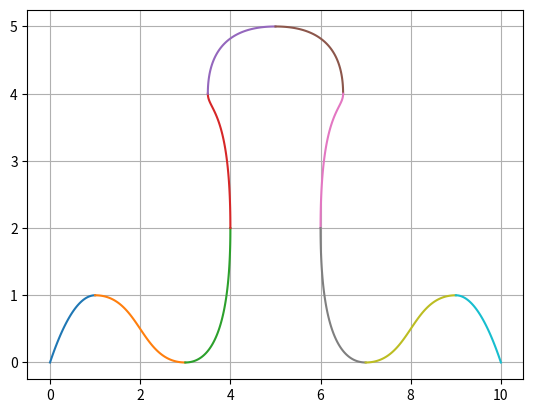

This chart was generated by the following Python code:
from typing import List
import matplotlib.pyplot as plt
import numpy as np
from math import pi, e
# t0 = 0
# tx = 1
# t = np.arange(t0, tx , 0.01)

# #r = (e**t) #replace this with your r equation

# p1 = (110,150)
# p2 = (25, 190)
# p3 = (210, 250)
# p4 = (210, 30)

# x = (p1[0]*((1-t)**3)) + (p2[0]*3*((1-t)**2))*t + (p3[0] * 3 *((1-t))*t**2) + (p4[0]*t**3) 
# y = (p1[1]*((1-t)**3)) + (p2[1]*3*((1-t)**2))*t + (p3[1] * 3 *((1-t))*t**2) + (p4[1]*t**3)


# print("initial point: ")
# print("(" + str(x[0])+ ", ", end="")
# print(str(y[0])+ ")")

# print("final point: ")
# print("(" + str(x[-1])+ ", ", end="")
# print(str(y[-1])+ ")")


# plt.plot(x, y)
# plt.grid()
# plt.show()



#print("done")






def puzzleCurve(t0, t1):
    t0x = t0[0]
    t0y = t0[1]
    t1x = t1[0]
    t1y = t1[1]
    t = np.arange(0, 1.01, 0.01) 
    puzzle = []


    #determine regions:
    #this will be where a lot of the variation will be

    a = (1,1)
    b = (3,0)
    c = (4,2)
    d = (3.5,4)
    e = (5,5)
    f = (6.5,4)
    g = (6,2)
    h = (7,0)
    i = (9,1)
    

    #region (t0, a)
    x, y = bezierQuad(t0,((0.5,(a[1]))), a) #mx is variable
    puzzle.append((x, y))

    #region (a, b)
    x, y = bezierCubic(a, (2, a[1]), (2, b[1]), b)   #mx , nx are variable
    puzzle.append((x, y))

    #region (b, c)
    x, y = bezierQuad(b,(c[0],b[1]), c)
    puzzle.append((x, y))

    #region (c, d)
    x, y = bezierCubic(c, (c[0], 3.75), (d[0], 3.75), d)   #my , ny are variable
    puzzle.append((x, y))

    #region (d, e)
    x, y = bezierQuad(d,(d[0],e[1]), e)
    puzzle.append((x, y))

    #region (e, f)
    x, y = bezierQuad(e,(f[0],e[1]), f)
    puzzle.append((x, y))

    #region (f, g)
    x, y = bezierCubic(f, (f[0], 3.75), (g[0], 3.75), g)   #my , ny are variable
    puzzle.append((x, y))

    #region (g, h)
    x, y = bezierQuad(g,(g[0],h[1]), h)
    puzzle.append((x, y))

    #region (h, i)
    x, y = bezierCubic(h, (8, h[1]), (8, i[1]), i)   #mx , nx are variable
    puzzle.append((x, y))

    #region (i, t1)
    x, y = bezierQuad(i,((9.5,(i[1]))), t1) #mx is variable
    puzzle.append((x, y))


    # p1 = (110,150)
    # p2 = (25, 190)
    # p3 = (210, 250)
    # p4 = (210, 30)

    
    # a, b = bezierQuad(p1, p2, p4)
    # x, y = bezierCubic(p1, p2, p3, p4)

    # puzzle.append((a, b))




    print("initial point: ")
    print("(" + str(x[0])+ ", ", end="")
    print(str(y[0])+ ")")

    print("final point: ")
    print("(" + str(x[-1])+ ", ", end="")
    print(str(y[-1])+ ")")

    for region in puzzle:
        plt.plot(region[0], region[1])
    plt.grid()
    plt.show()

def bezierQuad(t0, m, t1): #potentially use rational bezier to give addtional degrees of variation
    t = np.arange(0, 1.01, 0.01)
    t2 = t * t
    mt = 1 - t
    mt2 = mt * mt
    x = (t0[0]*mt2) + (m[0]*2*mt*t) + (t1[0]*t2)
    y = (t0[1]*mt2) + (m[1]*2*mt*t) + (t1[1]*t2)
    return x, y 


def bezierCubic(t0, m, n, t1):
    t = np.arange(0, 1.01, 0.01)
    t2 = t * t
    t3 = t2 * t
    mt = 1 - t
    mt2 = mt * mt
    mt3 = mt2 * mt
    x = (t0[0]*mt3) + (3*m[0]*mt2*t) + (3*n[0]*mt*t2) + (t1[0]*t3)
    y = (t0[1]*mt3) + (3*m[1]*mt2*t) + (3*n[1]*mt*t2) + (t1[1]*t3)
    return x, y 






puzzleCurve((0, 0), (10, 0))
